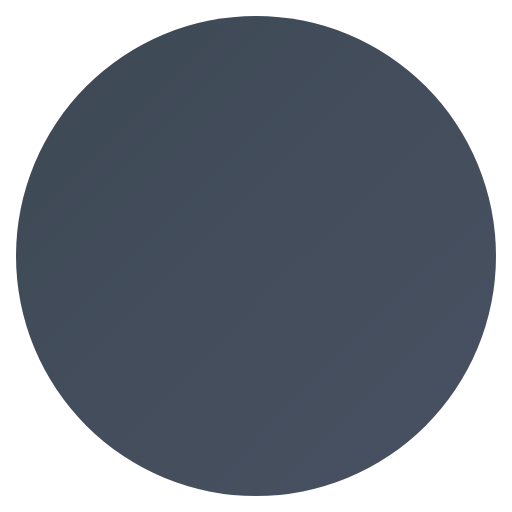
t = 0.00 s
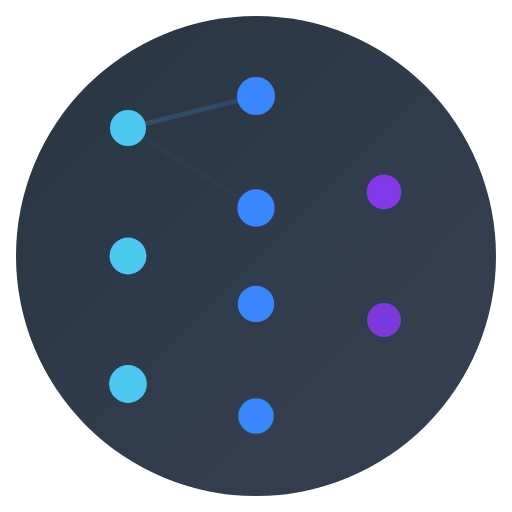
t = 2.05 s
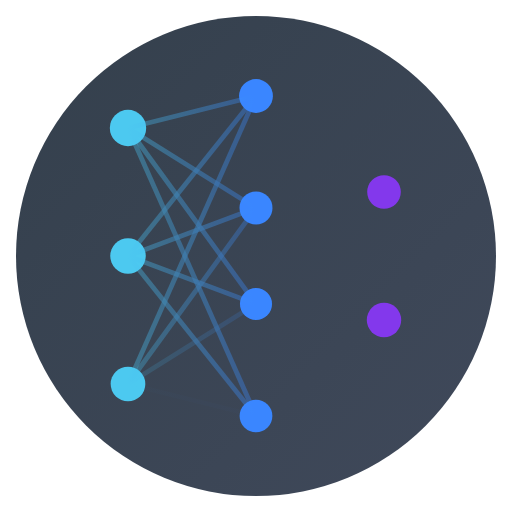
t = 4.03 s
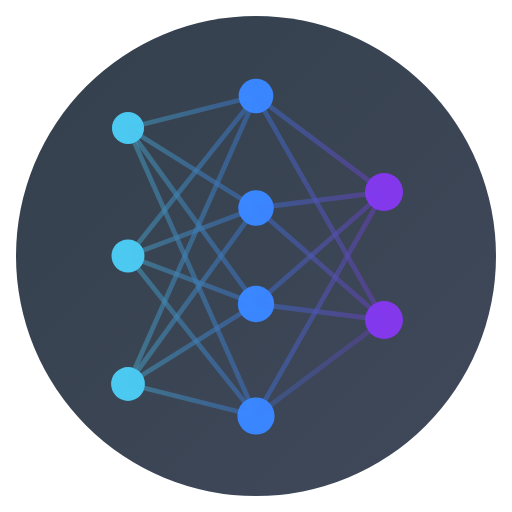
t = 5.98 s
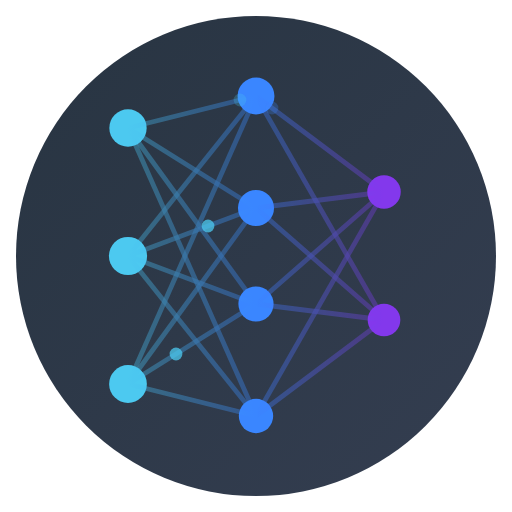
t = 7.75 s
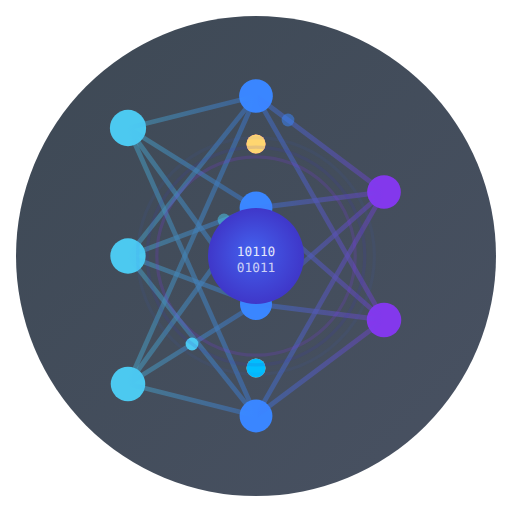
t = 10.00 s

The animated SVG that drew these frames (rendered in a browser with its animation timeline set to each time). Animation: 74 SMIL elements (animate=70,animateTransform=4); frames cover the first 10.00 s, repeats indefinitely.

<?xml version="1.0" encoding="UTF-8"?>
<svg width="160" height="160" viewBox="0 0 160 160" fill="none" xmlns="http://www.w3.org/2000/svg">
  <!-- Background with gradient -->
  <circle cx="80" cy="80" r="75" fill="url(#neuralBg)" opacity="0.8">
    <animate attributeName="opacity" values="0.8;0.9;0.8" dur="5s" repeatCount="indefinite"/>
  </circle>
  
  <!-- Neural network nodes -->
  <g>
    <!-- Input layer nodes -->
    <circle cx="40" cy="40" r="6" fill="#4CC9F0" opacity="0">
      <animate attributeName="opacity" values="0;1" dur="0.5s" begin="0s" fill="freeze"/>
      <animate attributeName="r" values="5;6;5" dur="3s" begin="0s" repeatCount="indefinite"/>
    </circle>
    
    <circle cx="40" cy="80" r="6" fill="#4CC9F0" opacity="0">
      <animate attributeName="opacity" values="0;1" dur="0.5s" begin="0.2s" fill="freeze"/>
      <animate attributeName="r" values="5;6;5" dur="3s" begin="0.2s" repeatCount="indefinite"/>
    </circle>
    
    <circle cx="40" cy="120" r="6" fill="#4CC9F0" opacity="0">
      <animate attributeName="opacity" values="0;1" dur="0.5s" begin="0.4s" fill="freeze"/>
      <animate attributeName="r" values="5;6;5" dur="3s" begin="0.4s" repeatCount="indefinite"/>
    </circle>
    
    <!-- Hidden layer nodes -->
    <circle cx="80" cy="30" r="6" fill="#3A86FF" opacity="0">
      <animate attributeName="opacity" values="0;1" dur="0.5s" begin="0.6s" fill="freeze"/>
      <animate attributeName="r" values="5;6;5" dur="3s" begin="0.6s" repeatCount="indefinite"/>
    </circle>
    
    <circle cx="80" cy="65" r="6" fill="#3A86FF" opacity="0">
      <animate attributeName="opacity" values="0;1" dur="0.5s" begin="0.8s" fill="freeze"/>
      <animate attributeName="r" values="5;6;5" dur="3s" begin="0.8s" repeatCount="indefinite"/>
    </circle>
    
    <circle cx="80" cy="95" r="6" fill="#3A86FF" opacity="0">
      <animate attributeName="opacity" values="0;1" dur="0.5s" begin="1s" fill="freeze"/>
      <animate attributeName="r" values="5;6;5" dur="3s" begin="1s" repeatCount="indefinite"/>
    </circle>
    
    <circle cx="80" cy="130" r="6" fill="#3A86FF" opacity="0">
      <animate attributeName="opacity" values="0;1" dur="0.5s" begin="1.2s" fill="freeze"/>
      <animate attributeName="r" values="5;6;5" dur="3s" begin="1.2s" repeatCount="indefinite"/>
    </circle>
    
    <!-- Output layer nodes -->
    <circle cx="120" cy="60" r="6" fill="#8338EC" opacity="0">
      <animate attributeName="opacity" values="0;1" dur="0.5s" begin="1.4s" fill="freeze"/>
      <animate attributeName="r" values="5;6;5" dur="3s" begin="1.4s" repeatCount="indefinite"/>
    </circle>
    
    <circle cx="120" cy="100" r="6" fill="#8338EC" opacity="0">
      <animate attributeName="opacity" values="0;1" dur="0.5s" begin="1.6s" fill="freeze"/>
      <animate attributeName="r" values="5;6;5" dur="3s" begin="1.6s" repeatCount="indefinite"/>
    </circle>
  </g>
  
  <!-- Neural network connections -->
  <g stroke-width="1.5" opacity="0.6">
    <!-- Input to hidden connections -->
    <line x1="40" y1="40" x2="80" y2="30" stroke="url(#connection1)" opacity="0">
      <animate attributeName="opacity" values="0;0.6" dur="0.5s" begin="1.8s" fill="freeze"/>
    </line>
    
    <line x1="40" y1="40" x2="80" y2="65" stroke="url(#connection1)" opacity="0">
      <animate attributeName="opacity" values="0;0.6" dur="0.5s" begin="2s" fill="freeze"/>
    </line>
    
    <line x1="40" y1="40" x2="80" y2="95" stroke="url(#connection1)" opacity="0">
      <animate attributeName="opacity" values="0;0.6" dur="0.5s" begin="2.2s" fill="freeze"/>
    </line>
    
    <line x1="40" y1="40" x2="80" y2="130" stroke="url(#connection1)" opacity="0">
      <animate attributeName="opacity" values="0;0.6" dur="0.5s" begin="2.4s" fill="freeze"/>
    </line>
    
    <line x1="40" y1="80" x2="80" y2="30" stroke="url(#connection1)" opacity="0">
      <animate attributeName="opacity" values="0;0.6" dur="0.5s" begin="2.6s" fill="freeze"/>
    </line>
    
    <line x1="40" y1="80" x2="80" y2="65" stroke="url(#connection1)" opacity="0">
      <animate attributeName="opacity" values="0;0.6" dur="0.5s" begin="2.8s" fill="freeze"/>
    </line>
    
    <line x1="40" y1="80" x2="80" y2="95" stroke="url(#connection1)" opacity="0">
      <animate attributeName="opacity" values="0;0.6" dur="0.5s" begin="3s" fill="freeze"/>
    </line>
    
    <line x1="40" y1="80" x2="80" y2="130" stroke="url(#connection1)" opacity="0">
      <animate attributeName="opacity" values="0;0.6" dur="0.5s" begin="3.2s" fill="freeze"/>
    </line>
    
    <line x1="40" y1="120" x2="80" y2="30" stroke="url(#connection1)" opacity="0">
      <animate attributeName="opacity" values="0;0.6" dur="0.5s" begin="3.4s" fill="freeze"/>
    </line>
    
    <line x1="40" y1="120" x2="80" y2="65" stroke="url(#connection1)" opacity="0">
      <animate attributeName="opacity" values="0;0.6" dur="0.5s" begin="3.6s" fill="freeze"/>
    </line>
    
    <line x1="40" y1="120" x2="80" y2="95" stroke="url(#connection1)" opacity="0">
      <animate attributeName="opacity" values="0;0.6" dur="0.5s" begin="3.8s" fill="freeze"/>
    </line>
    
    <line x1="40" y1="120" x2="80" y2="130" stroke="url(#connection1)" opacity="0">
      <animate attributeName="opacity" values="0;0.6" dur="0.5s" begin="4s" fill="freeze"/>
    </line>
    
    <!-- Hidden to output connections -->
    <line x1="80" y1="30" x2="120" y2="60" stroke="url(#connection2)" opacity="0">
      <animate attributeName="opacity" values="0;0.6" dur="0.5s" begin="4.2s" fill="freeze"/>
    </line>
    
    <line x1="80" y1="30" x2="120" y2="100" stroke="url(#connection2)" opacity="0">
      <animate attributeName="opacity" values="0;0.6" dur="0.5s" begin="4.4s" fill="freeze"/>
    </line>
    
    <line x1="80" y1="65" x2="120" y2="60" stroke="url(#connection2)" opacity="0">
      <animate attributeName="opacity" values="0;0.6" dur="0.5s" begin="4.6s" fill="freeze"/>
    </line>
    
    <line x1="80" y1="65" x2="120" y2="100" stroke="url(#connection2)" opacity="0">
      <animate attributeName="opacity" values="0;0.6" dur="0.5s" begin="4.8s" fill="freeze"/>
    </line>
    
    <line x1="80" y1="95" x2="120" y2="60" stroke="url(#connection2)" opacity="0">
      <animate attributeName="opacity" values="0;0.6" dur="0.5s" begin="5s" fill="freeze"/>
    </line>
    
    <line x1="80" y1="95" x2="120" y2="100" stroke="url(#connection2)" opacity="0">
      <animate attributeName="opacity" values="0;0.6" dur="0.5s" begin="5.2s" fill="freeze"/>
    </line>
    
    <line x1="80" y1="130" x2="120" y2="60" stroke="url(#connection2)" opacity="0">
      <animate attributeName="opacity" values="0;0.6" dur="0.5s" begin="5.4s" fill="freeze"/>
    </line>
    
    <line x1="80" y1="130" x2="120" y2="100" stroke="url(#connection2)" opacity="0">
      <animate attributeName="opacity" values="0;0.6" dur="0.5s" begin="5.6s" fill="freeze"/>
    </line>
  </g>
  
  <!-- Data pulses along connections -->
  <g>
    <!-- Input to hidden pulses -->
    <circle cx="40" cy="40" r="2" fill="#4CC9F0" opacity="0">
      <animate attributeName="opacity" values="0;1;0" dur="2s" begin="6s" repeatCount="indefinite"/>
      <animate attributeName="cx" values="40;80" dur="2s" begin="6s" repeatCount="indefinite"/>
      <animate attributeName="cy" values="40;30" dur="2s" begin="6s" repeatCount="indefinite"/>
    </circle>
    
    <circle cx="40" cy="80" r="2" fill="#4CC9F0" opacity="0">
      <animate attributeName="opacity" values="0;1;0" dur="2s" begin="6.5s" repeatCount="indefinite"/>
      <animate attributeName="cx" values="40;80" dur="2s" begin="6.5s" repeatCount="indefinite"/>
      <animate attributeName="cy" values="80;65" dur="2s" begin="6.5s" repeatCount="indefinite"/>
    </circle>
    
    <circle cx="40" cy="120" r="2" fill="#4CC9F0" opacity="0">
      <animate attributeName="opacity" values="0;1;0" dur="2s" begin="7s" repeatCount="indefinite"/>
      <animate attributeName="cx" values="40;80" dur="2s" begin="7s" repeatCount="indefinite"/>
      <animate attributeName="cy" values="120;95" dur="2s" begin="7s" repeatCount="indefinite"/>
    </circle>
    
    <!-- Hidden to output pulses -->
    <circle cx="80" cy="30" r="2" fill="#3A86FF" opacity="0">
      <animate attributeName="opacity" values="0;1;0" dur="2s" begin="7.5s" repeatCount="indefinite"/>
      <animate attributeName="cx" values="80;120" dur="2s" begin="7.5s" repeatCount="indefinite"/>
      <animate attributeName="cy" values="30;60" dur="2s" begin="7.5s" repeatCount="indefinite"/>
    </circle>
    
    <circle cx="80" cy="95" r="2" fill="#3A86FF" opacity="0">
      <animate attributeName="opacity" values="0;1;0" dur="2s" begin="8s" repeatCount="indefinite"/>
      <animate attributeName="cx" values="80;120" dur="2s" begin="8s" repeatCount="indefinite"/>
      <animate attributeName="cy" values="95;100" dur="2s" begin="8s" repeatCount="indefinite"/>
    </circle>
  </g>
  
  <!-- Central processing core -->
  <g opacity="0">
    <animate attributeName="opacity" values="0;1" dur="1s" begin="8.5s" fill="freeze"/>
    
    <circle cx="80" cy="80" r="15" fill="url(#coreGradient)">
      <animate attributeName="r" values="14;15;14" dur="4s" repeatCount="indefinite"/>
    </circle>
    
    <!-- Binary data inside core -->
    <text x="74" y="80" font-family="monospace" font-size="4" fill="white" opacity="0.8">
      <animate attributeName="opacity" values="0.6;1;0.6" dur="3s" repeatCount="indefinite"/>
      10110
    </text>
    
    <text x="74" y="85" font-family="monospace" font-size="4" fill="white" opacity="0.8">
      <animate attributeName="opacity" values="0.6;1;0.6" dur="3s" begin="0.5s" repeatCount="indefinite"/>
      01011
    </text>
  </g>
  
  <!-- Orbiting data sphere -->
  <g opacity="0">
    <animate attributeName="opacity" values="0;1" dur="1s" begin="9s" fill="freeze"/>
    
    <circle cx="80" cy="45" r="3" fill="#FF70A6">
      <animateTransform attributeName="transform" type="rotate" 
                       from="0 80 80" to="360 80 80" 
                       dur="10s" repeatCount="indefinite"/>
    </circle>
    
    <circle cx="115" cy="80" r="3" fill="#FF9770">
      <animateTransform attributeName="transform" type="rotate" 
                       from="90 80 80" to="450 80 80" 
                       dur="10s" repeatCount="indefinite"/>
    </circle>
    
    <circle cx="80" cy="115" r="3" fill="#FFD670">
      <animateTransform attributeName="transform" type="rotate" 
                       from="180 80 80" to="540 80 80" 
                       dur="10s" repeatCount="indefinite"/>
    </circle>
    
    <circle cx="45" cy="80" r="3" fill="#01BEFE">
      <animateTransform attributeName="transform" type="rotate" 
                       from="270 80 80" to="630 80 80" 
                       dur="10s" repeatCount="indefinite"/>
    </circle>
  </g>
  
  <!-- Pulse rings -->
  <g opacity="0">
    <animate attributeName="opacity" values="0;1" dur="1s" begin="9.5s" fill="freeze"/>
    
    <circle cx="80" cy="80" r="20" fill="none" stroke="#4CC9F0" stroke-width="1" opacity="0.5">
      <animate attributeName="r" values="20;40;20" dur="4s" repeatCount="indefinite"/>
      <animate attributeName="opacity" values="0.5;0;0.5" dur="4s" repeatCount="indefinite"/>
    </circle>
    
    <circle cx="80" cy="80" r="22" fill="none" stroke="#4361EE" stroke-width="1" opacity="0.5">
      <animate attributeName="r" values="22;42;22" dur="4s" begin="0.5s" repeatCount="indefinite"/>
      <animate attributeName="opacity" values="0.5;0;0.5" dur="4s" begin="0.5s" repeatCount="indefinite"/>
    </circle>
    
    <circle cx="80" cy="80" r="24" fill="none" stroke="#3F37C9" stroke-width="1" opacity="0.5">
      <animate attributeName="r" values="24;44;24" dur="4s" begin="1s" repeatCount="indefinite"/>
      <animate attributeName="opacity" values="0.5;0;0.5" dur="4s" begin="1s" repeatCount="indefinite"/>
    </circle>
    
    <circle cx="80" cy="80" r="26" fill="none" stroke="#8338EC" stroke-width="1" opacity="0.5">
      <animate attributeName="r" values="26;46;26" dur="4s" begin="1.5s" repeatCount="indefinite"/>
      <animate attributeName="opacity" values="0.5;0;0.5" dur="4s" begin="1.5s" repeatCount="indefinite"/>
    </circle>
  </g>
  
  <!-- Gradients and definitions -->
  <defs>
    <linearGradient id="neuralBg" x1="0%" y1="0%" x2="100%" y2="100%">
      <stop offset="0%" stop-color="#0D1B2A"/>
      <stop offset="100%" stop-color="#1B263B"/>
    </linearGradient>
    
    <linearGradient id="connection1" x1="0%" y1="0%" x2="100%" y2="0%">
      <stop offset="0%" stop-color="#4CC9F0"/>
      <stop offset="100%" stop-color="#3A86FF"/>
    </linearGradient>
    
    <linearGradient id="connection2" x1="0%" y1="0%" x2="100%" y2="0%">
      <stop offset="0%" stop-color="#3A86FF"/>
      <stop offset="100%" stop-color="#8338EC"/>
    </linearGradient>
    
    <radialGradient id="coreGradient" cx="50%" cy="50%" r="50%" fx="50%" fy="50%">
      <stop offset="0%" stop-color="#4361EE"/>
      <stop offset="100%" stop-color="#3F37C9"/>
      <animate attributeName="fx" values="45%;55%;45%" dur="5s" repeatCount="indefinite"/>
      <animate attributeName="fy" values="45%;55%;45%" dur="5s" repeatCount="indefinite"/>
    </radialGradient>
  </defs>
</svg>